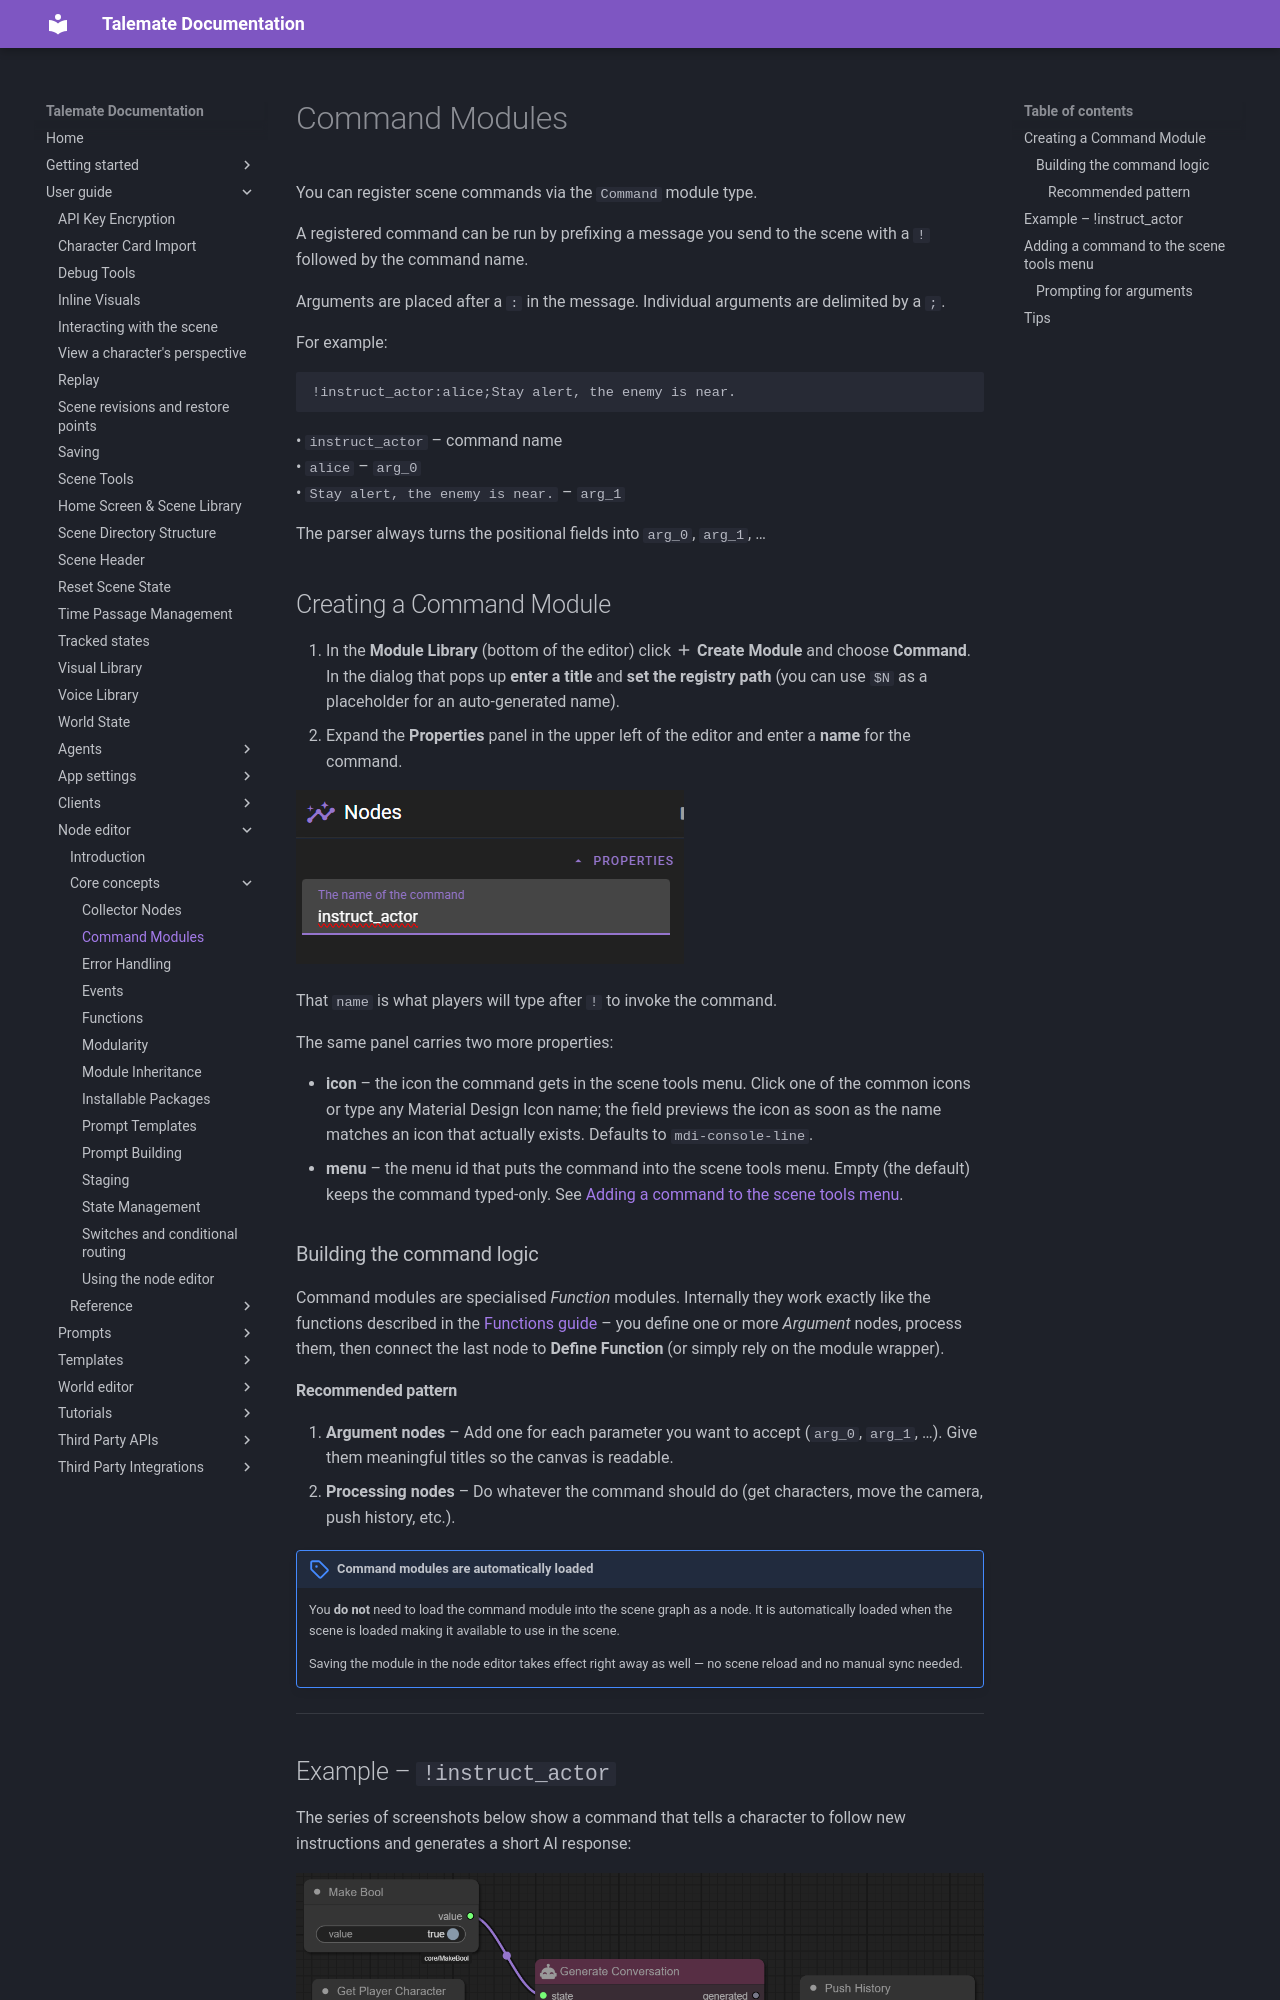

repository: vegu-ai/talemate · page: user-guide/node-editor/core-concepts/command_module/index.html · generator: mkdocs

# Command Modules

You can register scene commands via the `Command` module type.

A registered command can be run by prefixing a message you send to the scene with a `!` followed by the command name.

Arguments are placed after a `:` in the message. Individual arguments are delimited by a `;`.

For example:

```
!instruct_actor:alice;Stay alert, the enemy is near.
```

• `instruct_actor` – command name  
• `alice` – `arg_0`  
• `Stay alert, the enemy is near.` – `arg_1`

The parser always turns the positional fields into `arg_0`, `arg_1`, …

## Creating a Command Module

1. In the **Module Library** (bottom of the editor) click **:material-plus: Create Module** and choose **Command**.  In the dialog that pops up **enter a title** and **set the registry path** (you can use `$N` as a placeholder for an auto-generated name).
1. Expand the **Properties** panel in the upper left of the editor and enter a **name** for the command.

![Module properties](../img/command-0001.png)

That `name` is what players will type after `!` to invoke the command.

The same panel carries two more properties:

* **icon** – the icon the command gets in the scene tools menu. Click one of the common icons or type any Material Design Icon name; the field previews the icon as soon as the name matches an icon that actually exists. Defaults to `mdi-console-line`.
* **menu** – the menu id that puts the command into the scene tools menu. Empty (the default) keeps the command typed-only. See [Adding a command to the scene tools menu](#adding-a-command-to-the-scene-tools-menu).

### Building the command logic

Command modules are specialised *Function* modules.  Internally they work exactly like the functions described in the [Functions guide](functions.md) – you define one or more *Argument* nodes, process them, then connect the last node to **Define Function** (or simply rely on the module wrapper).
